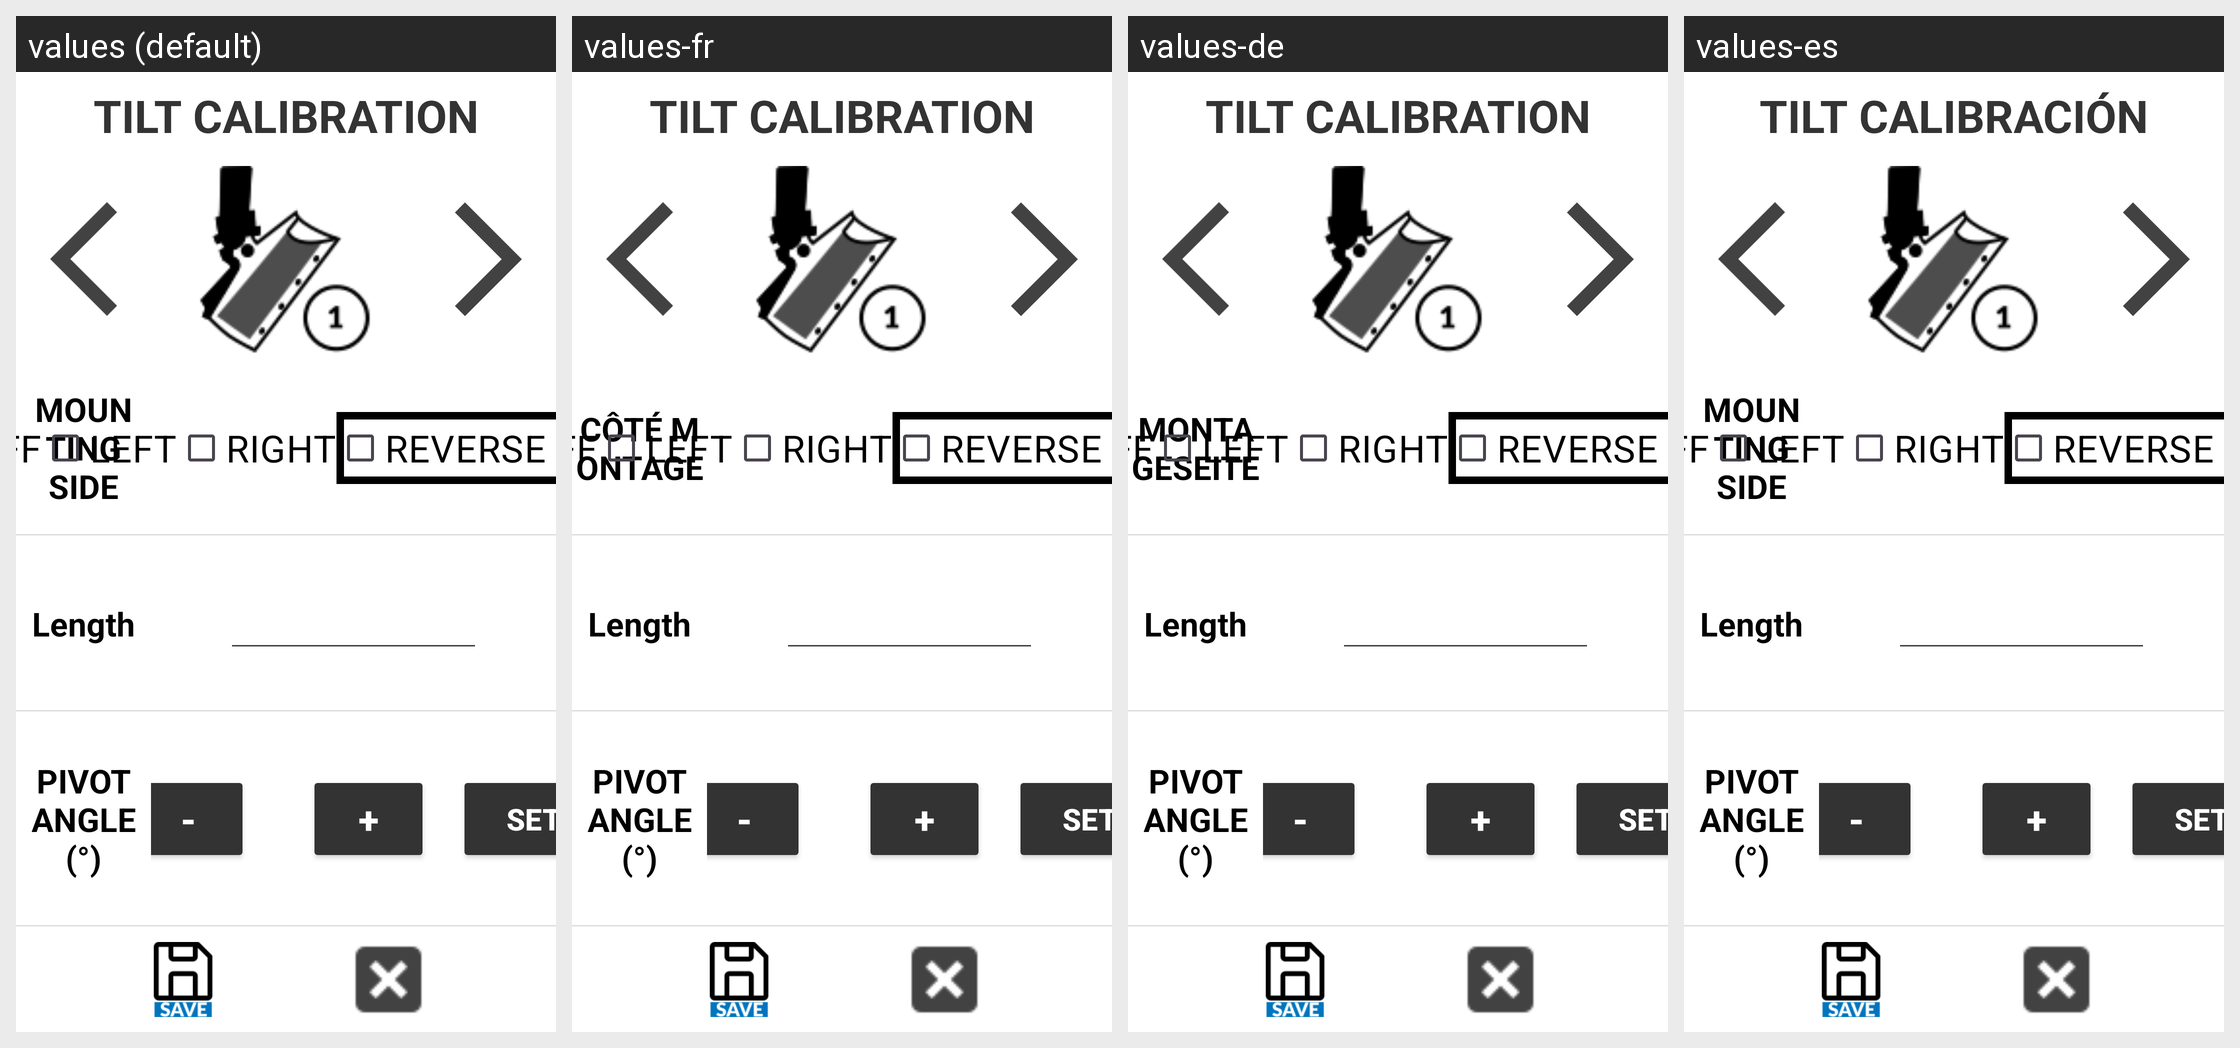

The Android screen above is rendered under several locales of the same app. Produce the string resources it draws, with the default and per-locale values.
Android screen res/layout/activity_tilt_config_7.xml rendered under 4 locales, left to right: values (default), values-fr, values-de, values-es. Device: Nexus 5 (rendered at 1080×1920; each locale shown at half size, 540×960, under a caption strip naming it); theme Theme.Stx_dig.
Other locales in the repository, not shown: values-cs, values-da, values-el, values-en, values-fi, values-is, values-it, values-ja, values-ko, values-nl-rNL, values-no, values-pt, values-ro-rRO, values-ru, values-sv, values-zh.
Strings drawn on this screen, with the default value and each locale's value (text and hints the layout hard-codes, and strings that could not be matched under every locale, appear in the picture but are not listed):

tilt_calibration
  values: TILT CALIBRATION
  values-fr: TILT CALIBRATION
  values-de: TILT CALIBRATION
  values-es: TILT CALIBRACIÓN

mounting_side
  values: MOUNTING SIDE
  values-fr: CÔTÉ MONTAGE
  values-de: MONTAGESEITE
  values-es: MOUNTING SIDE

off
  values: OFF
  values-fr: OFF
  values-de: OFF
  values-es: OFF

left
  values: LEFT
  values-fr: LEFT
  values-de: LEFT
  values-es: LEFT

right
  values: RIGHT
  values-fr: RIGHT
  values-de: RIGHT
  values-es: RIGHT
